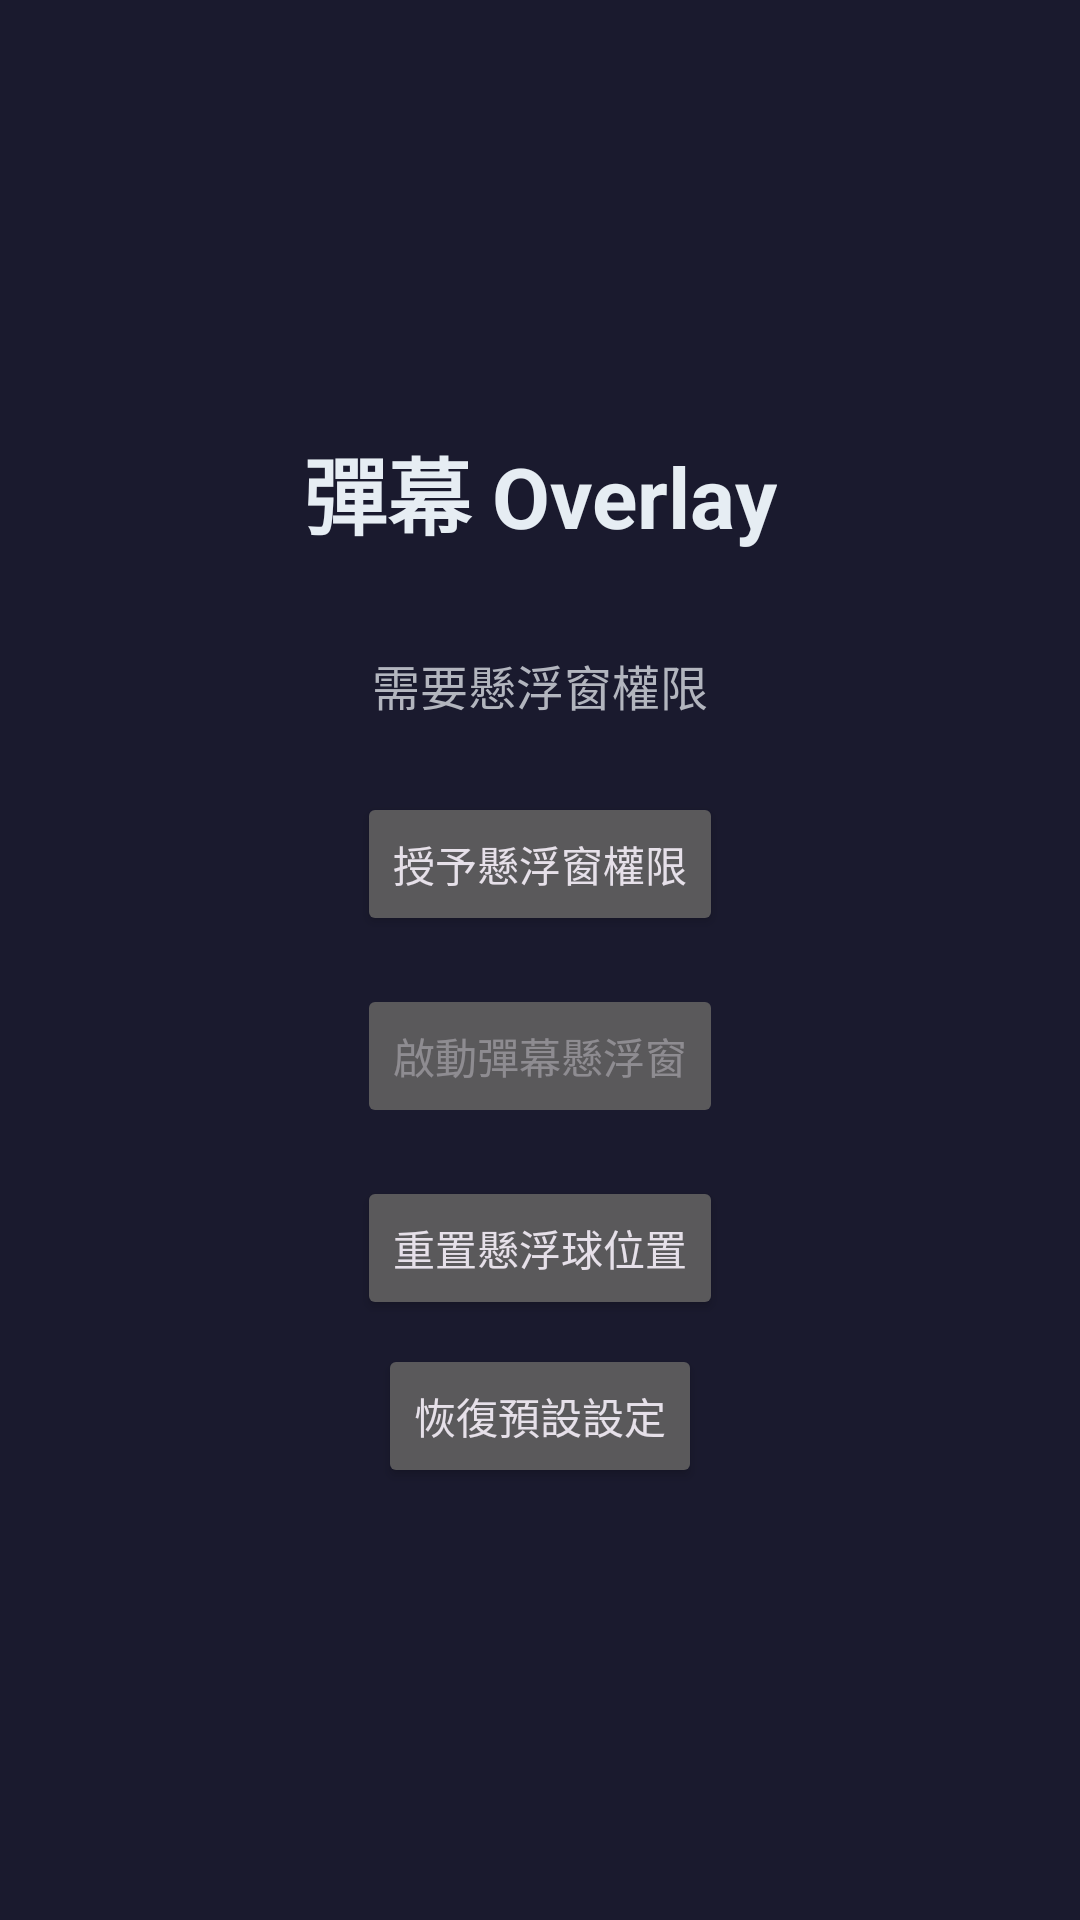

Android layout source for this screen:
<!-- AndroidManifest.xml: activity theme Theme.DanmakuOverlay -->
<!-- res/layout/activity_main.xml -->
<?xml version="1.0" encoding="utf-8"?>
<LinearLayout xmlns:android="http://schemas.android.com/apk/res/android"
    android:layout_width="match_parent"
    android:layout_height="match_parent"
    android:orientation="vertical"
    android:background="#FF1A1A2E"
    android:padding="24dp"
    android:gravity="center">

    <TextView
        android:layout_width="wrap_content"
        android:layout_height="wrap_content"
        android:text="@string/main_title"
        android:textSize="28sp"
        android:textColor="#E6EDF3"
        android:textStyle="bold"
        android:layout_marginBottom="32dp" />

    <TextView
        android:id="@+id/permission_status"
        android:layout_width="wrap_content"
        android:layout_height="wrap_content"
        android:text="@string/overlay_permission_required"
        android:textSize="16sp"
        android:textColor="#B2B5BE"
        android:layout_marginBottom="24dp" />

    <Button
        android:id="@+id/btn_grant_permission"
        android:layout_width="wrap_content"
        android:layout_height="wrap_content"
        android:text="@string/grant_overlay_permission"
        android:layout_marginBottom="16dp" />

    <Button
        android:id="@+id/btn_start_service"
        android:layout_width="wrap_content"
        android:layout_height="wrap_content"
        android:text="@string/start_overlay"
        android:enabled="false"
        android:layout_marginBottom="16dp" />

    <Button
        android:id="@+id/btn_reset_position"
        android:layout_width="wrap_content"
        android:layout_height="wrap_content"
        android:text="@string/reset_ball_position"
        android:layout_marginBottom="8dp" />

    <Button
        android:id="@+id/btn_reset_settings"
        android:layout_width="wrap_content"
        android:layout_height="wrap_content"
        android:text="@string/reset_default_settings" />

</LinearLayout>
<!-- resources referenced by this layout -->
<resources>
  <string name="grant_overlay_permission">授予懸浮窗權限</string>
  <string name="main_title">彈幕 Overlay</string>
  <string name="overlay_permission_required">需要懸浮窗權限</string>
  <string name="reset_ball_position">重置懸浮球位置</string>
  <string name="reset_default_settings">恢復預設設定</string>
  <string name="start_overlay">啟動彈幕懸浮窗</string>
  <style name="Theme.DanmakuOverlay" parent="Theme.Material3.Dark.NoActionBar">
          <item name="android:windowBackground">@android:color/transparent</item>
      </style>
</resources>
